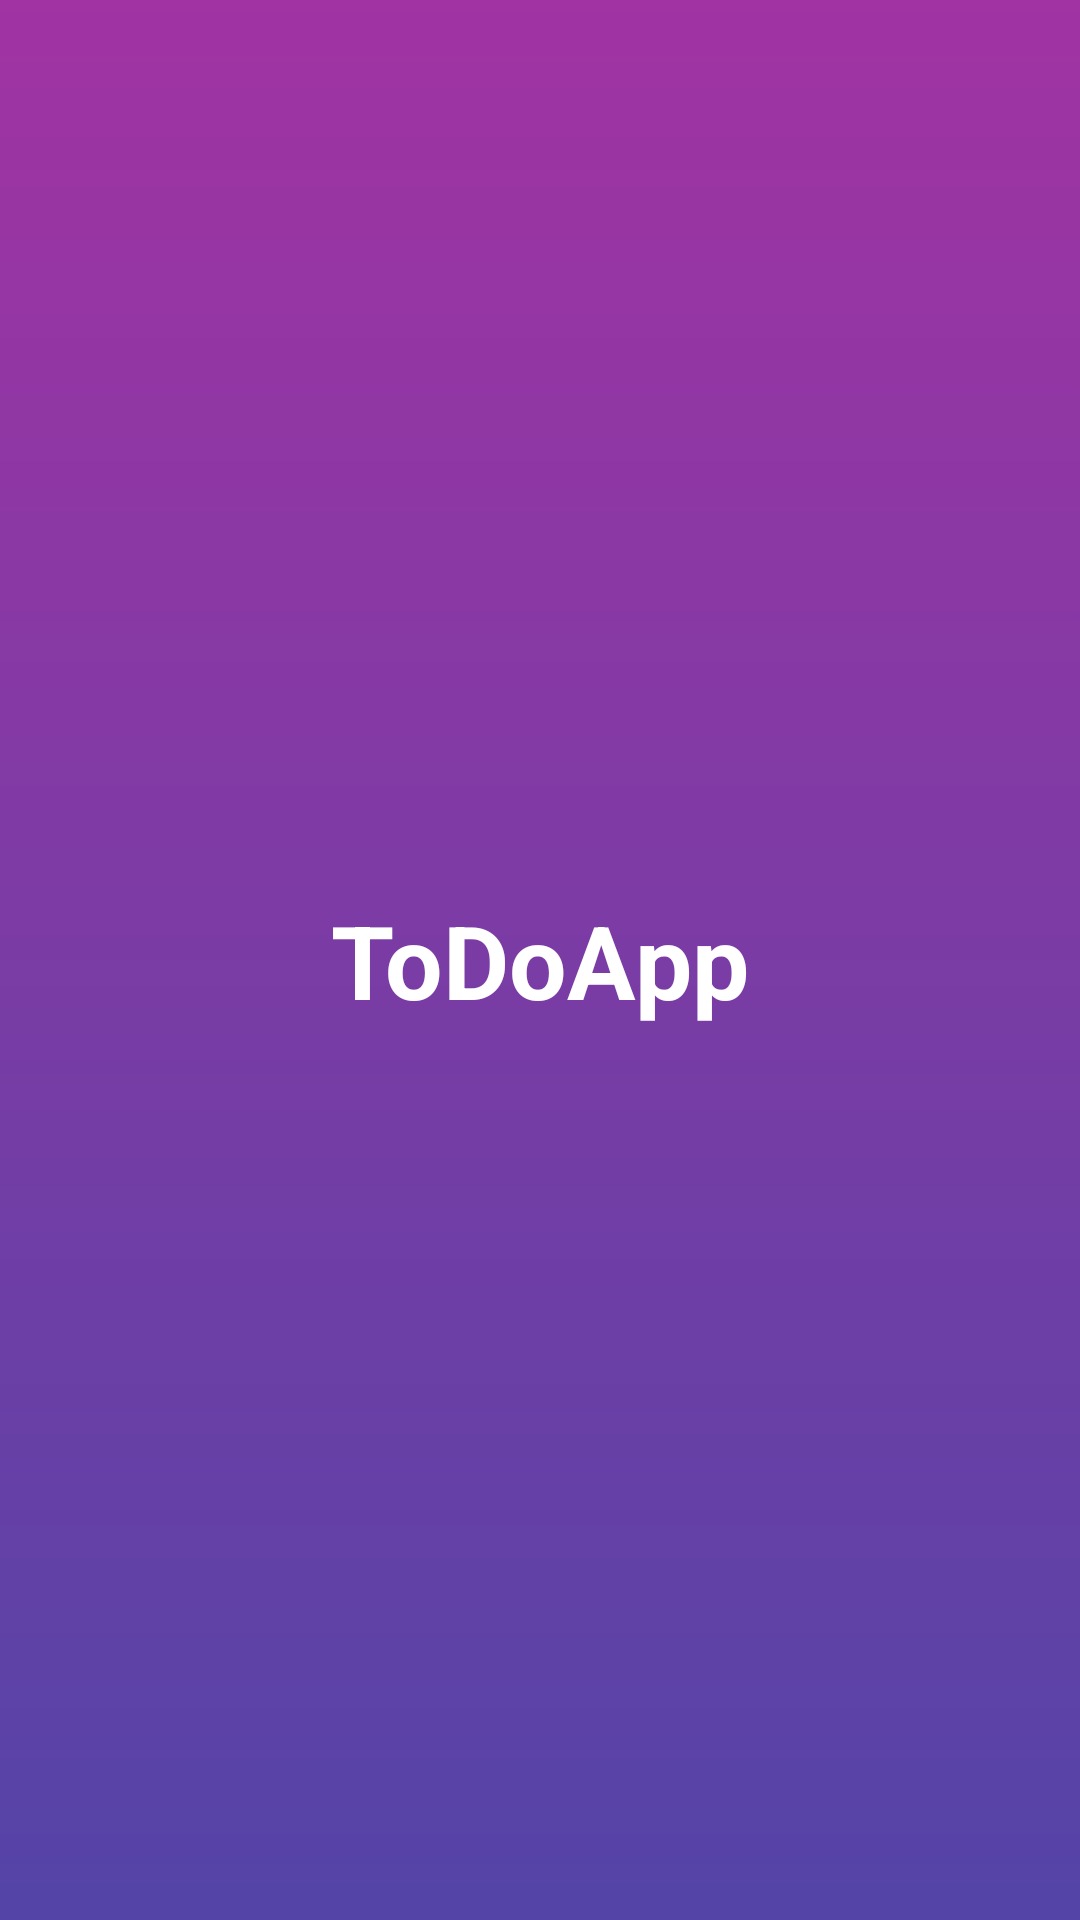

The Android layout XML behind this screen, and the referenced resources:
<!-- AndroidManifest.xml: activity theme Theme.AppCompat.Light.NoActionBar.FullScreen -->
<!-- res/layout/activity_splash.xml -->
<?xml version="1.0" encoding="utf-8"?>
<androidx.constraintlayout.widget.ConstraintLayout xmlns:android="http://schemas.android.com/apk/res/android"
    xmlns:app="http://schemas.android.com/apk/res-auto"
    android:layout_width="match_parent"
    android:layout_height="match_parent"
    android:background="@drawable/gradient_bg">

    <TextView
        android:id="@+id/activity_splash_textView"
        style="@style/Theme.ToDo.TextView.White.Large"
        android:layout_width="wrap_content"
        android:layout_height="wrap_content"
        android:text="@string/app_name"
        app:layout_constraintBottom_toBottomOf="parent"
        app:layout_constraintEnd_toEndOf="parent"
        app:layout_constraintStart_toStartOf="parent"
        app:layout_constraintTop_toTopOf="parent" />
</androidx.constraintlayout.widget.ConstraintLayout>
<!-- resources referenced by this layout -->
<resources>
  <!-- drawable gradient_bg (drawable) -->
  <?xml version="1.0" encoding="utf-8"?>
  <shape xmlns:android="http://schemas.android.com/apk/res/android"
      android:shape="rectangle">
      <gradient
          android:angle="90"
          android:endColor="@color/todo_purple_primary"
          android:startColor="@color/todo_blue_primary"
          android:type="linear" />
  </shape>
  <string name="app_name">ToDoApp</string>
  <style name="Theme.ToDo.TextView.White.Large" parent="android:Widget.TextView">
          <item name="android:textSize">@dimen/font_34</item>
          <item name="android:textColor">@android:color/background_light</item>
          <item name="android:typeface">sans</item>
          <item name="android:textStyle">bold</item>
      </style>
  <style name="Theme.AppCompat.Light.NoActionBar.FullScreen" parent="@style/Theme.AppCompat.Light.NoActionBar">
          <item name="android:windowNoTitle">true</item>
          <item name="android:windowActionBar">false</item>
          <item name="android:windowFullscreen">true</item>
          <item name="android:windowContentOverlay">@null</item>
      </style>
  <color name="todo_purple_primary">#a133a3</color>
  <color name="todo_blue_primary">#5444A7</color>
  <dimen name="font_34">34sp</dimen>
</resources>
